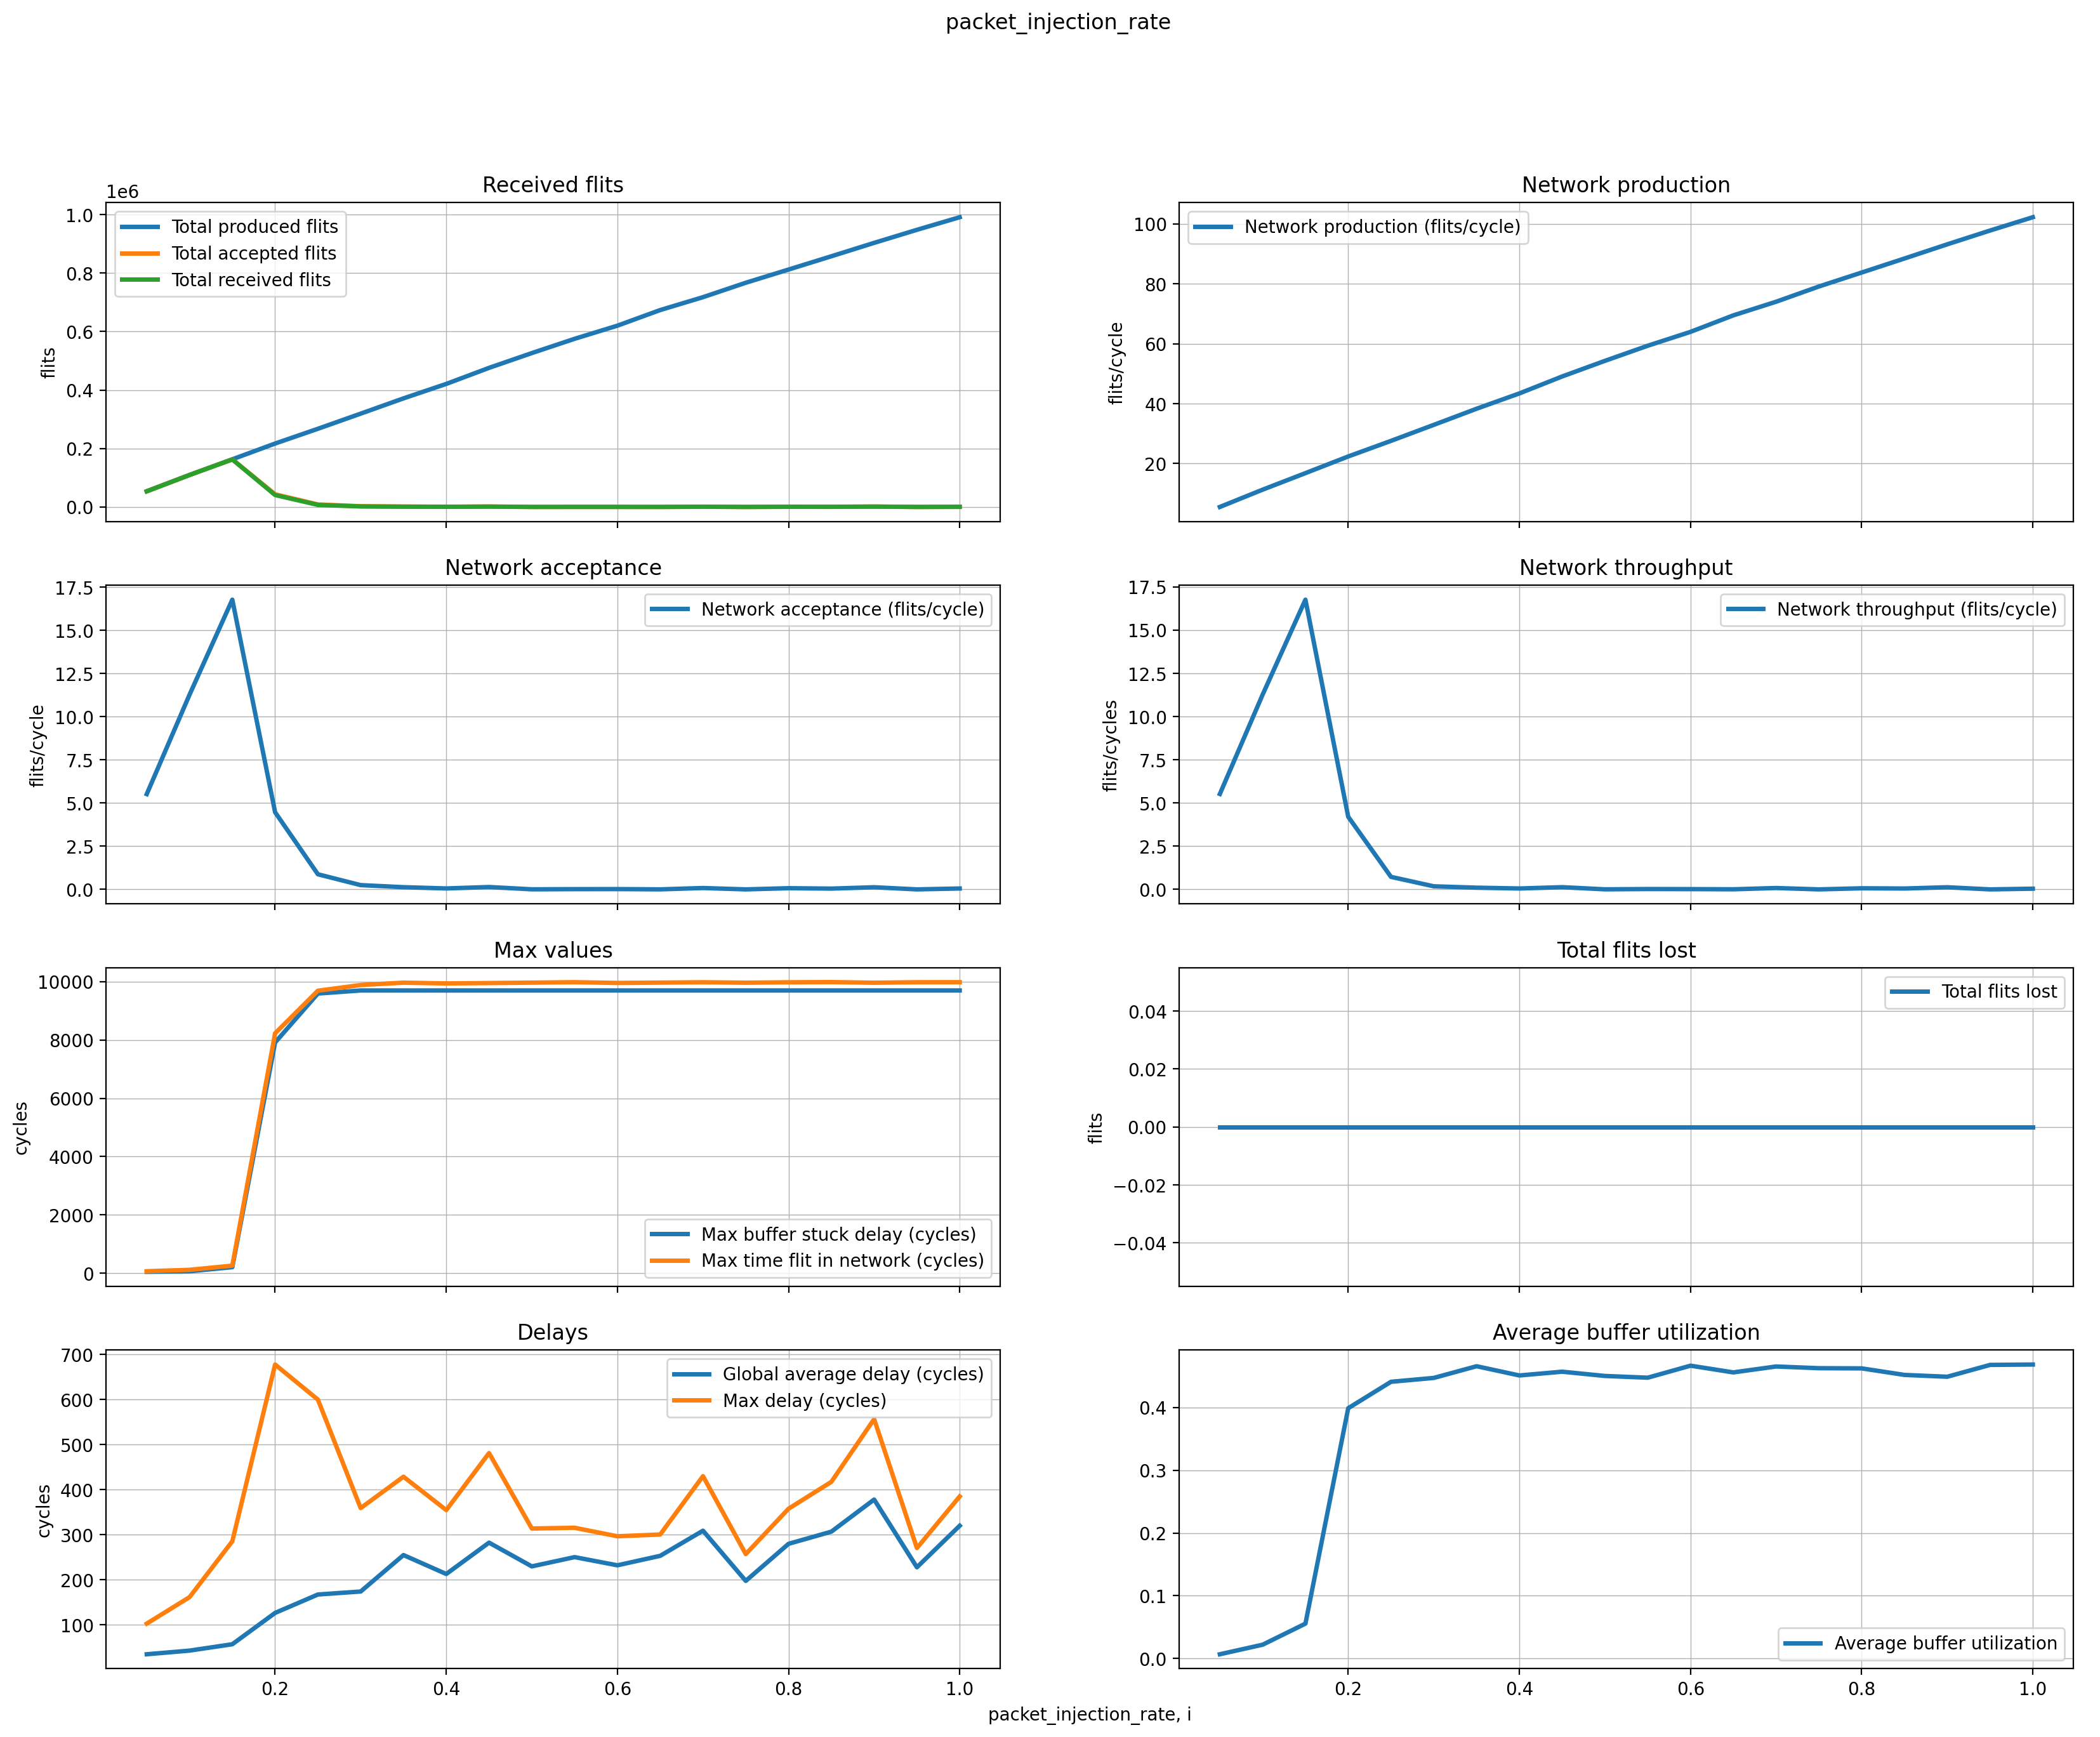

The data file committed next to this chart (first rows):
#TORUS-TABLE_BASED-DIJKSTRA-2-packet_inj…
packet_injection_rate, Total produced flits, Total accepted flits, Total received flits, Network production (flits/cycle), Network acceptance (flits/cycle), Network throughput (flits/cycle), IP throughput (flits/cycle/IP), Last time flit received (cycles), Max buffer stuck delay (cycles), Max time flit in network (cycles), Total received packets, Total flits lost, Global average delay (cycles), Max delay (cycles), Average buffer utilization
0.05, 53569, 53497, 53540, 5.523, 5.515, 5.52, 0.0552, 9699, 46, 66, 6691, 0, 34.63, 102.7, 0.006789
0.1, 109473, 109305, 109300, 11.29, 11.27, 11.27, 0.1127, 9699, 65, 114, 13661, 0, 42.71, 161.4, 0.02201
0.15, 162997, 162661, 162595, 16.8, 16.77, 16.76, 0.1676, 9699, 205, 258, 20323, 0, 56.87, 285.5, 0.05557
0.2, 216926, 43326, 40763, 22.36, 4.467, 4.202, 0.04202, 2253, 7916, 8230, 5114, 0, 126.4, 677.8, 0.3989
0.25, 267414, 8502, 7028, 27.57, 0.8765, 0.7245, 0.007245, 507, 9595, 9692, 903, 0, 167.2, 599.9, 0.441
0.3, 319205, 2413, 1733, 32.91, 0.2488, 0.1787, 0.001787, 243, 9700, 9888, 233, 0, 173.9, 359.1, 0.4471
0.35, 371413, 1253, 965, 38.29, 0.1292, 0.09948, 0.0009948, 241, 9700, 9968, 128, 0, 254.8, 428.8, 0.4658
0.4, 420938, 546, 514, 43.4, 0.05629, 0.05299, 0.0005299, 133, 9700, 9942, 76, 0, 212.8, 354.7, 0.4511
0.45, 475817, 1345, 1244, 49.05, 0.1387, 0.1282, 0.001282, 250, 9700, 9955, 161, 0, 282.4, 481.2, 0.4571
0.5, 526389, 53, 41, 54.27, 0.005464, 0.004227, 4.2268e-05, 45, 9700, 9969, 6, 0, 229.7, 313.8, 0.4503
0.55, 575257, 153, 202, 59.3, 0.01577, 0.02082, 0.0002082, 79, 9700, 9984, 28, 0, 250.3, 315.4, 0.4475
0.6, 620180, 188, 157, 63.94, 0.01938, 0.01619, 0.0001619, 65, 9700, 9959, 27, 0, 232.1, 296.5, 0.4666
0.65, 673573, 37, 62, 69.44, 0.003814, 0.006392, 6.39175e-05, 28, 9700, 9970, 10, 0, 253.1, 300.4, 0.4559
0.7, 717657, 785, 777, 73.99, 0.08093, 0.0801, 0.000801, 183, 9700, 9982, 104, 0, 308.9, 430, 0.4654
0.75, 766983, 23, 12, 79.07, 0.002371, 0.001237, 1.23711e-05, 9, 9700, 9967, 3, 0, 197.5, 257, 0.4626
0.8, 812165, 685, 628, 83.73, 0.07062, 0.06474, 0.0006474, 105, 9700, 9981, 87, 0, 279.8, 357.7, 0.4623
0.85, 857576, 456, 498, 88.41, 0.04701, 0.05134, 0.0005134, 189, 9700, 9988, 67, 0, 306.8, 417.4, 0.4519
0.9, 903454, 1214, 1202, 93.14, 0.1252, 0.1239, 0.001239, 305, 9700, 9966, 154, 0, 378.1, 556.6, 0.449
0.95, 948083, 19, 8, 97.74, 0.001959, 0.0008247, 8.24742e-06, 8, 9700, 9983, 2, 0, 227.7, 270.4, 0.4679
1.0, 991204, 516, 392, 102.2, 0.0532, 0.04041, 0.0004041, 113, 9700, 9984, 51, 0, 320, 385, 0.4685
